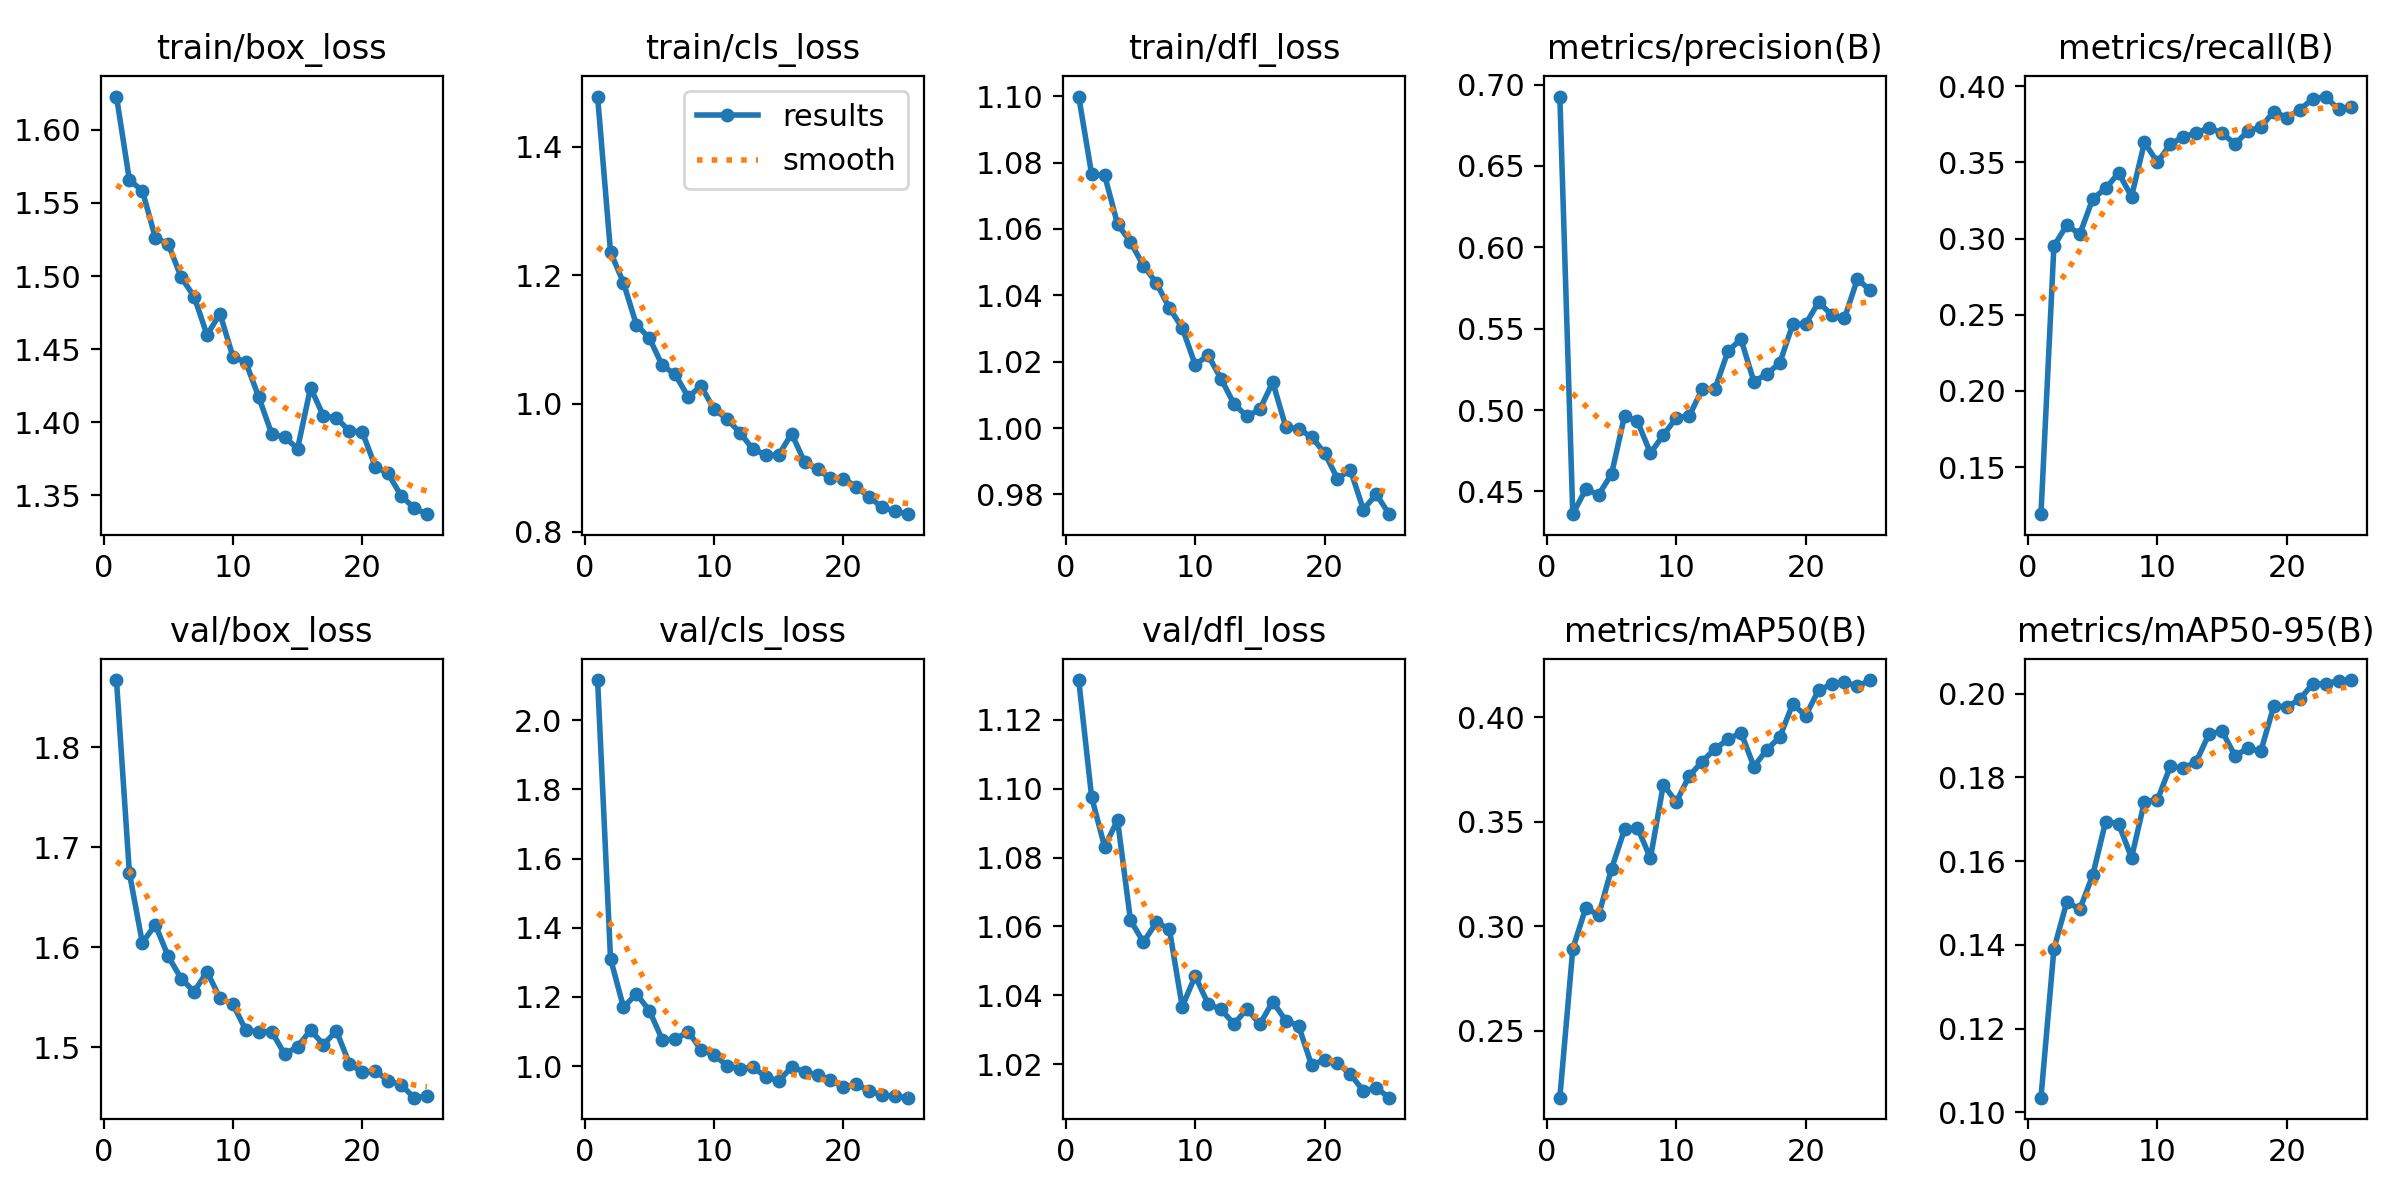

Source data for this figure (header and first rows):
epoch, time, train/box_loss, train/cls_loss, train/dfl_loss, metrics/precision(B), metrics/recall(B), metrics/mAP50(B), metrics/mAP50-95(B), val/box_loss, val/cls_loss, val/dfl_loss, lr/pg0, lr/pg1, lr/pg2
1, 12.94, 1.623, 1.479, 1.1, 0.6926, 0.1192, 0.2181, 0.1035, 1.867, 2.116, 1.132, 0.06738, 0.000274, 0.000274
2, 25.47, 1.566, 1.236, 1.076, 0.436, 0.295, 0.2892, 0.139, 1.674, 1.31, 1.098, 0.0343, 0.0005298, 0.0005298
3, 37.94, 1.558, 1.188, 1.076, 0.4513, 0.3089, 0.3088, 0.1503, 1.604, 1.17, 1.083, 0.001202, 0.0007637, 0.0007637
4, 50.5, 1.526, 1.123, 1.061, 0.4481, 0.3027, 0.3054, 0.1485, 1.623, 1.209, 1.091, 0.000734, 0.000734, 0.000734
5, 62.96, 1.522, 1.102, 1.056, 0.4607, 0.3261, 0.3276, 0.1567, 1.591, 1.161, 1.062, 0.0007011, 0.0007011, 0.0007011
6, 75.24, 1.499, 1.059, 1.049, 0.4965, 0.3328, 0.3463, 0.1695, 1.569, 1.076, 1.055, 0.0006681, 0.0006681, 0.0006681
7, 87.73, 1.486, 1.046, 1.044, 0.493, 0.343, 0.3472, 0.1689, 1.556, 1.077, 1.061, 0.0006351, 0.0006351, 0.0006351
8, 100.1, 1.46, 1.01, 1.036, 0.4737, 0.3276, 0.3326, 0.1608, 1.576, 1.1, 1.059, 0.0006021, 0.0006021, 0.0006021
9, 112.2, 1.474, 1.027, 1.03, 0.4846, 0.3631, 0.3678, 0.1742, 1.549, 1.047, 1.037, 0.0005691, 0.0005691, 0.0005691
10, 124.5, 1.445, 0.9913, 1.019, 0.4952, 0.35, 0.3595, 0.1746, 1.543, 1.032, 1.046, 0.0005361, 0.0005361, 0.0005361
11, 137.1, 1.441, 0.9761, 1.022, 0.4964, 0.3619, 0.3719, 0.1827, 1.517, 1.002, 1.038, 0.0005031, 0.0005031, 0.0005031
12, 149.5, 1.417, 0.9548, 1.015, 0.5128, 0.3668, 0.3788, 0.1822, 1.515, 0.9919, 1.036, 0.0004701, 0.0004701, 0.0004701
13, 161.9, 1.392, 0.929, 1.007, 0.5132, 0.3693, 0.3849, 0.1838, 1.516, 0.9973, 1.032, 0.0004372, 0.0004372, 0.0004372
14, 174.2, 1.39, 0.9202, 1.004, 0.5363, 0.3727, 0.3893, 0.1905, 1.493, 0.9688, 1.036, 0.0004042, 0.0004042, 0.0004042
15, 186.5, 1.382, 0.9199, 1.006, 0.5436, 0.3692, 0.3927, 0.191, 1.501, 0.9572, 1.032, 0.0003712, 0.0003712, 0.0003712
16, 199.9, 1.424, 0.9532, 1.014, 0.5174, 0.362, 0.3764, 0.1852, 1.517, 0.9972, 1.038, 0.0003382, 0.0003382, 0.0003382
17, 212.1, 1.404, 0.9087, 1, 0.5222, 0.3706, 0.3845, 0.187, 1.503, 0.9835, 1.033, 0.0003052, 0.0003052, 0.0003052
18, 224.1, 1.403, 0.8974, 0.9996, 0.5289, 0.3731, 0.3905, 0.1863, 1.516, 0.9741, 1.031, 0.0002722, 0.0002722, 0.0002722
19, 236, 1.394, 0.8839, 0.9973, 0.5526, 0.3833, 0.4063, 0.1971, 1.484, 0.9604, 1.02, 0.0002392, 0.0002392, 0.0002392
20, 248, 1.393, 0.8832, 0.9925, 0.553, 0.3794, 0.4007, 0.1968, 1.475, 0.9385, 1.021, 0.0002063, 0.0002063, 0.0002063
21, 259.9, 1.37, 0.8704, 0.9847, 0.5663, 0.3845, 0.413, 0.1986, 1.476, 0.948, 1.02, 0.0001733, 0.0001733, 0.0001733
22, 272.2, 1.365, 0.8541, 0.9874, 0.5586, 0.3916, 0.4157, 0.2024, 1.467, 0.9278, 1.017, 0.0001403, 0.0001403, 0.0001403
23, 284.3, 1.349, 0.8382, 0.9754, 0.5564, 0.3931, 0.4168, 0.2023, 1.462, 0.9166, 1.012, 0.0001073, 0.0001073, 0.0001073
24, 296.4, 1.341, 0.8324, 0.98, 0.5805, 0.3847, 0.4148, 0.2032, 1.45, 0.9121, 1.013, 7.43036e-05, 7.43036e-05, 7.43036e-05
25, 308.3, 1.337, 0.8276, 0.974, 0.5735, 0.3862, 0.4178, 0.2033, 1.451, 0.9087, 1.01, 4.13168e-05, 4.13168e-05, 4.13168e-05
